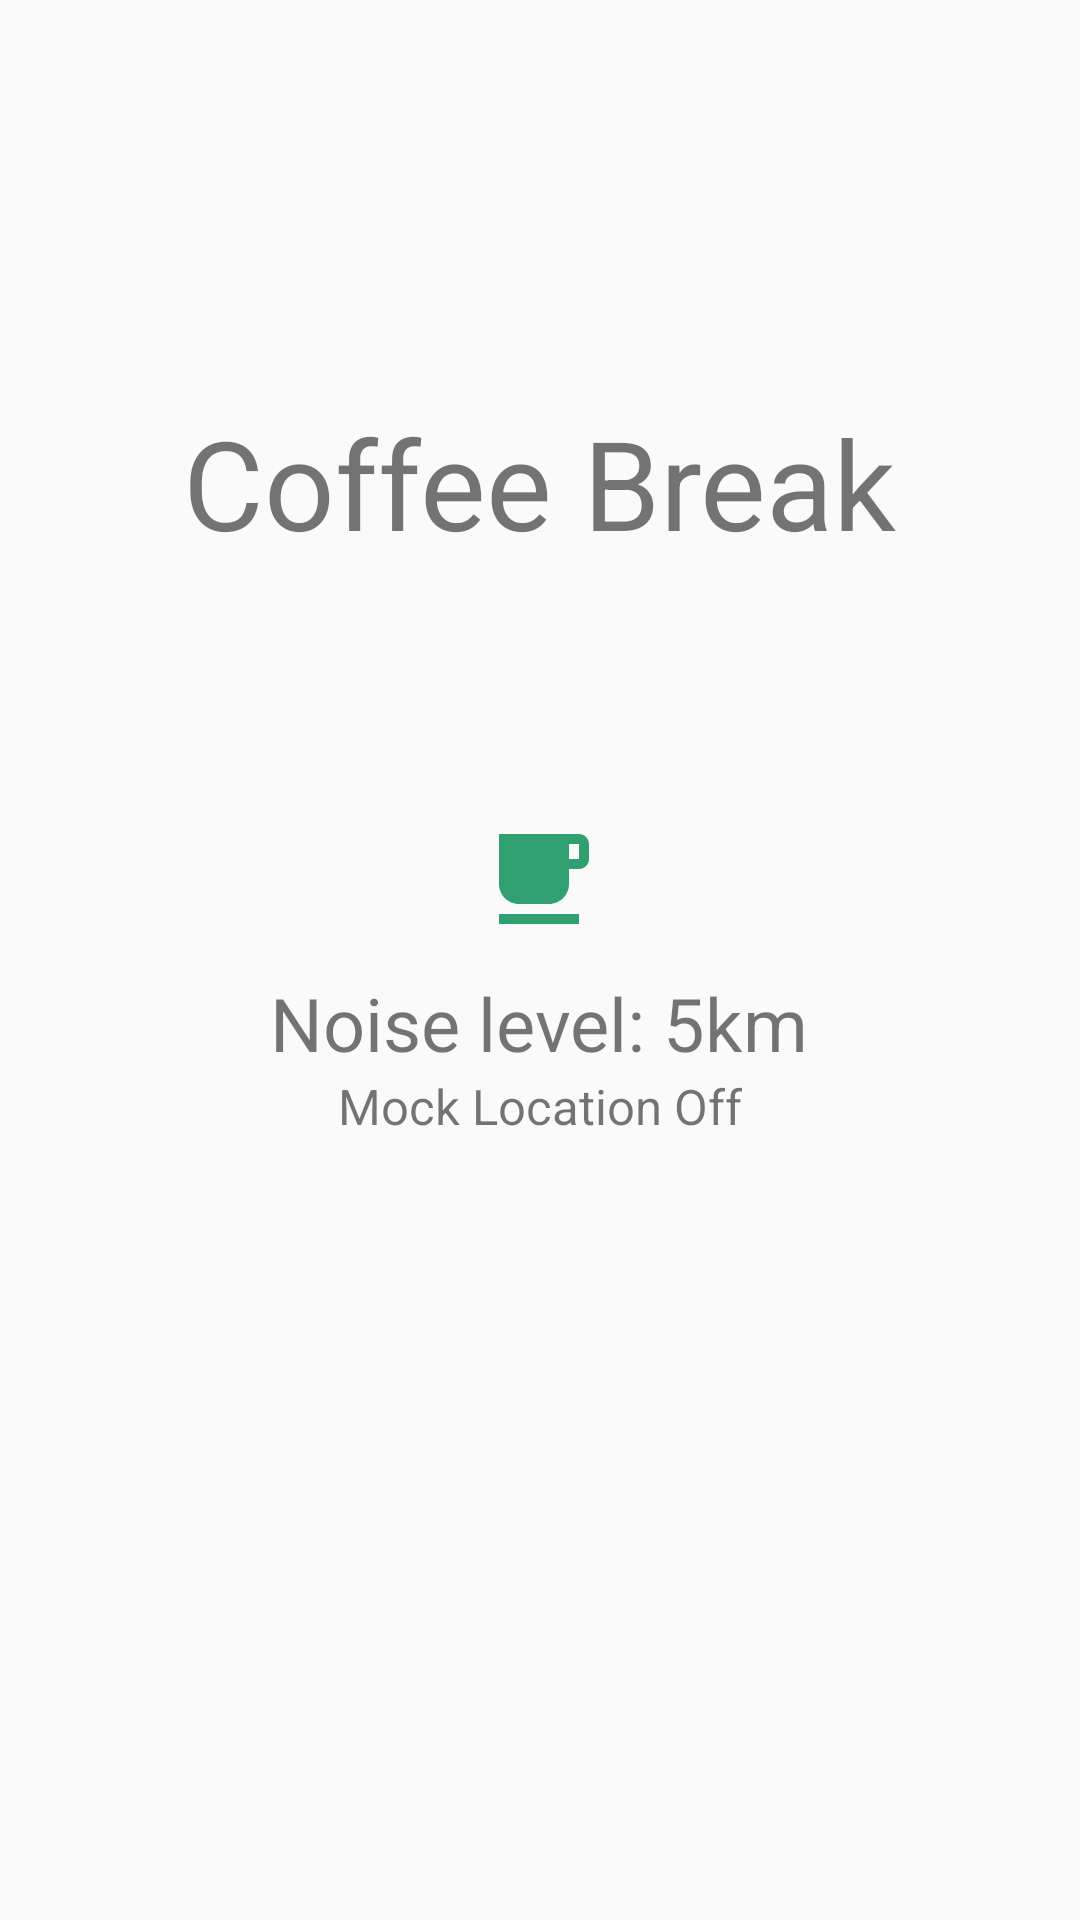

Here is an Android app screen rendered from its layout file. Give the layout XML and the strings, colors and styles it references.
<!-- AndroidManifest.xml: application theme AppTheme -->
<!-- res/layout/content_main.xml -->
<?xml version="1.0" encoding="utf-8"?>
<androidx.constraintlayout.widget.ConstraintLayout xmlns:android="http://schemas.android.com/apk/res/android"
    xmlns:app="http://schemas.android.com/apk/res-auto"
    xmlns:tools="http://schemas.android.com/tools"
    android:layout_width="match_parent"
    android:layout_height="match_parent"
    app:layout_behavior="@string/appbar_scrolling_view_behavior"
    tools:context=".MainActivity"
    tools:showIn="@layout/activity_main">


    <LinearLayout
        android:layout_width="wrap_content"
        android:layout_height="wrap_content"
        android:orientation="vertical"
        android:layout_centerHorizontal="true"
        app:layout_constraintBottom_toBottomOf="parent"
        app:layout_constraintLeft_toLeftOf="parent"
        app:layout_constraintRight_toRightOf="parent"
        app:layout_constraintTop_toTopOf="parent">


        <TextView
            android:id="@+id/usernameDisplay"
            android:layout_gravity="center_horizontal"
            android:layout_width="wrap_content"
            android:layout_height="wrap_content"
            android:text="@string/app_name"
            android:textSize="20pt"
            android:layout_marginBottom="40dp"/>

        <RelativeLayout
            android:layout_width="wrap_content"
            android:layout_height="wrap_content"
            android:layout_gravity="center_horizontal">

            <ImageView
                android:id="@+id/privacy_icon"
                android:layout_centerHorizontal="true"
                android:layout_centerVertical="true"
                android:layout_width="wrap_content"
                android:layout_height="wrap_content"
                android:src="@drawable/ic_coffeebreak_40dp" />

            <TextView
                android:id="@+id/noiseDisplay"
                android:layout_gravity="center_horizontal"
                android:layout_width="wrap_content"
                android:layout_height="wrap_content"
                android:layout_below="@+id/progressbar_mpc"
                android:text="Noise level: 5km"
                android:textSize="12pt"
                android:layout_marginTop="20dp"/>

            <ProgressBar
                android:id="@+id/progressbar_mpc"
                style="?android:attr/progressBarStyleLarge"
                android:indeterminate="true"
                android:layout_centerHorizontal="true"
                android:layout_centerVertical="true"
                android:indeterminateTintMode="src_atop"
                android:indeterminateTint="@color/colorAccent"
                android:visibility="invisible"
                android:layout_width="wrap_content"
                android:layout_height="wrap_content" />

        </RelativeLayout>

        <TextView
            android:id="@+id/location_type"
            android:layout_gravity="center_horizontal"
            android:layout_width="wrap_content"
            android:layout_height="wrap_content"
            android:text="Mock Location Off"
            android:textSize="8pt"/>

        <TextView
            android:id="@+id/mpc_message"
            android:layout_width="wrap_content"
            android:layout_height="wrap_content"
            android:layout_gravity="center_horizontal"
            android:visibility="invisible"
            android:textColor="@color/colorAccent"
            android:paddingTop="10dp"
            android:paddingLeft="10dp"
            android:paddingRight="10dp"
            android:layout_marginTop="20dp" />

        <Button
            android:id="@+id/cancel_meeting_button"
            android:layout_width="wrap_content"
            android:layout_height="wrap_content"
            android:layout_gravity="center_horizontal"
            android:visibility="invisible"
            android:enabled="false"
            android:clickable="true"
            android:backgroundTint="#ff1414"
            android:textColor="@color/white"
            android:textSize="12sp"
            android:text="Cancel"
            android:focusable="true" />
        
        <ProgressBar
            android:id="@+id/timeout_progress"
            android:layout_width="160dp"
            android:layout_height="wrap_content"
            android:layout_gravity="center_horizontal"
            style="@android:style/Widget.ProgressBar.Horizontal"
            android:paddingTop="10dp"
            android:progressBackgroundTint="@color/colorAccent"
            android:progressTint="#bababa"
            android:visibility="invisible" />

    </LinearLayout>



</androidx.constraintlayout.widget.ConstraintLayout>
<!-- res/layout/activity_main.xml (included above) -->
<?xml version="1.0" encoding="utf-8"?>
<androidx.coordinatorlayout.widget.CoordinatorLayout xmlns:android="http://schemas.android.com/apk/res/android"
    xmlns:app="http://schemas.android.com/apk/res-auto"
    xmlns:tools="http://schemas.android.com/tools"
    android:layout_width="match_parent"
    android:layout_height="match_parent"
    tools:context=".MainActivity">

    <com.google.android.material.appbar.AppBarLayout
        android:layout_width="match_parent"
        android:layout_height="wrap_content"
        android:theme="@style/AppTheme.AppBarOverlay">

        <androidx.appcompat.widget.Toolbar
            android:id="@+id/toolbar"
            android:layout_width="match_parent"
            android:layout_height="?attr/actionBarSize"
            android:background="?attr/colorPrimary"
            app:popupTheme="@style/AppTheme.PopupOverlay" />

    </com.google.android.material.appbar.AppBarLayout>

    <include layout="@layout/content_main" />

    <com.google.android.material.floatingactionbutton.FloatingActionButton
        android:id="@+id/pending_fab"
        android:layout_width="wrap_content"
        android:layout_height="wrap_content"
        android:layout_gravity="bottom|start"
        android:layout_margin="@dimen/fab_margin"
        android:visibility="invisible"
        android:enabled="false"
        app:srcCompat="@drawable/ic_hourglass" />

    <com.google.android.material.floatingactionbutton.FloatingActionButton
        android:id="@+id/fab"
        android:layout_width="wrap_content"
        android:layout_height="wrap_content"
        android:layout_gravity="bottom|end"
        android:layout_margin="@dimen/fab_margin"
        app:backgroundTint="#ABABAB"
        app:srcCompat="@drawable/ic_person_24dp" />

</androidx.coordinatorlayout.widget.CoordinatorLayout>
<!-- resources referenced by this layout -->
<resources>
  <color name="colorAccent">#31A070</color>
  <color name="white">#FFFFFF</color>
  <dimen name="fab_margin">16dp</dimen>
  <!-- drawable ic_coffeebreak_40dp (drawable) -->
  <vector android:height="40dp" android:tint="#31A070"
      android:viewportHeight="24.0" android:viewportWidth="24.0"
      android:width="40dp" xmlns:android="http://schemas.android.com/apk/res/android">
      <path android:fillColor="#FF000000" android:pathData="M20,3L4,3v10c0,2.21 1.79,4 4,4h6c2.21,0 4,-1.79 4,-4v-3h2c1.11,0 2,-0.9 2,-2L22,5c0,-1.11 -0.89,-2 -2,-2zM20,8h-2L18,5h2v3zM4,19h16v2L4,21z"/>
  </vector>
  <!-- drawable ic_hourglass (drawable-anydpi) -->
  <vector xmlns:android="http://schemas.android.com/apk/res/android"
      android:width="24dp"
      android:height="24dp"
      android:viewportWidth="24"
      android:viewportHeight="24"
      android:tint="#FFFFFF"
      android:alpha="0.8">
    <path
        android:fillColor="@android:color/white"
        android:pathData="M6,2v6h0.01L6,8.01 10,12l-4,4 0.01,0.01L6,16.01L6,22h12v-5.99h-0.01L18,16l-4,-4 4,-3.99 -0.01,-0.01L18,8L18,2L6,2zM16,16.5L16,20L8,20v-3.5l4,-4 4,4zM12,11.5l-4,-4L8,4h8v3.5l-4,4z"/>
  </vector>
  <string name="app_name">Coffee Break</string>
  <style name="AppTheme.AppBarOverlay" parent="ThemeOverlay.AppCompat.Dark.ActionBar" />
  <style name="AppTheme.PopupOverlay" parent="ThemeOverlay.AppCompat.Light" />
  <style name="AppTheme" parent="Theme.AppCompat.Light.DarkActionBar">
          
          <item name="colorPrimary">@color/colorPrimary</item>
          <item name="colorPrimaryDark">@color/colorPrimaryDark</item>
          <item name="colorAccent">@color/colorAccent</item>
      </style>
  <color name="colorPrimary">#31A070</color>
  <color name="colorPrimaryDark">#00574B</color>
</resources>
